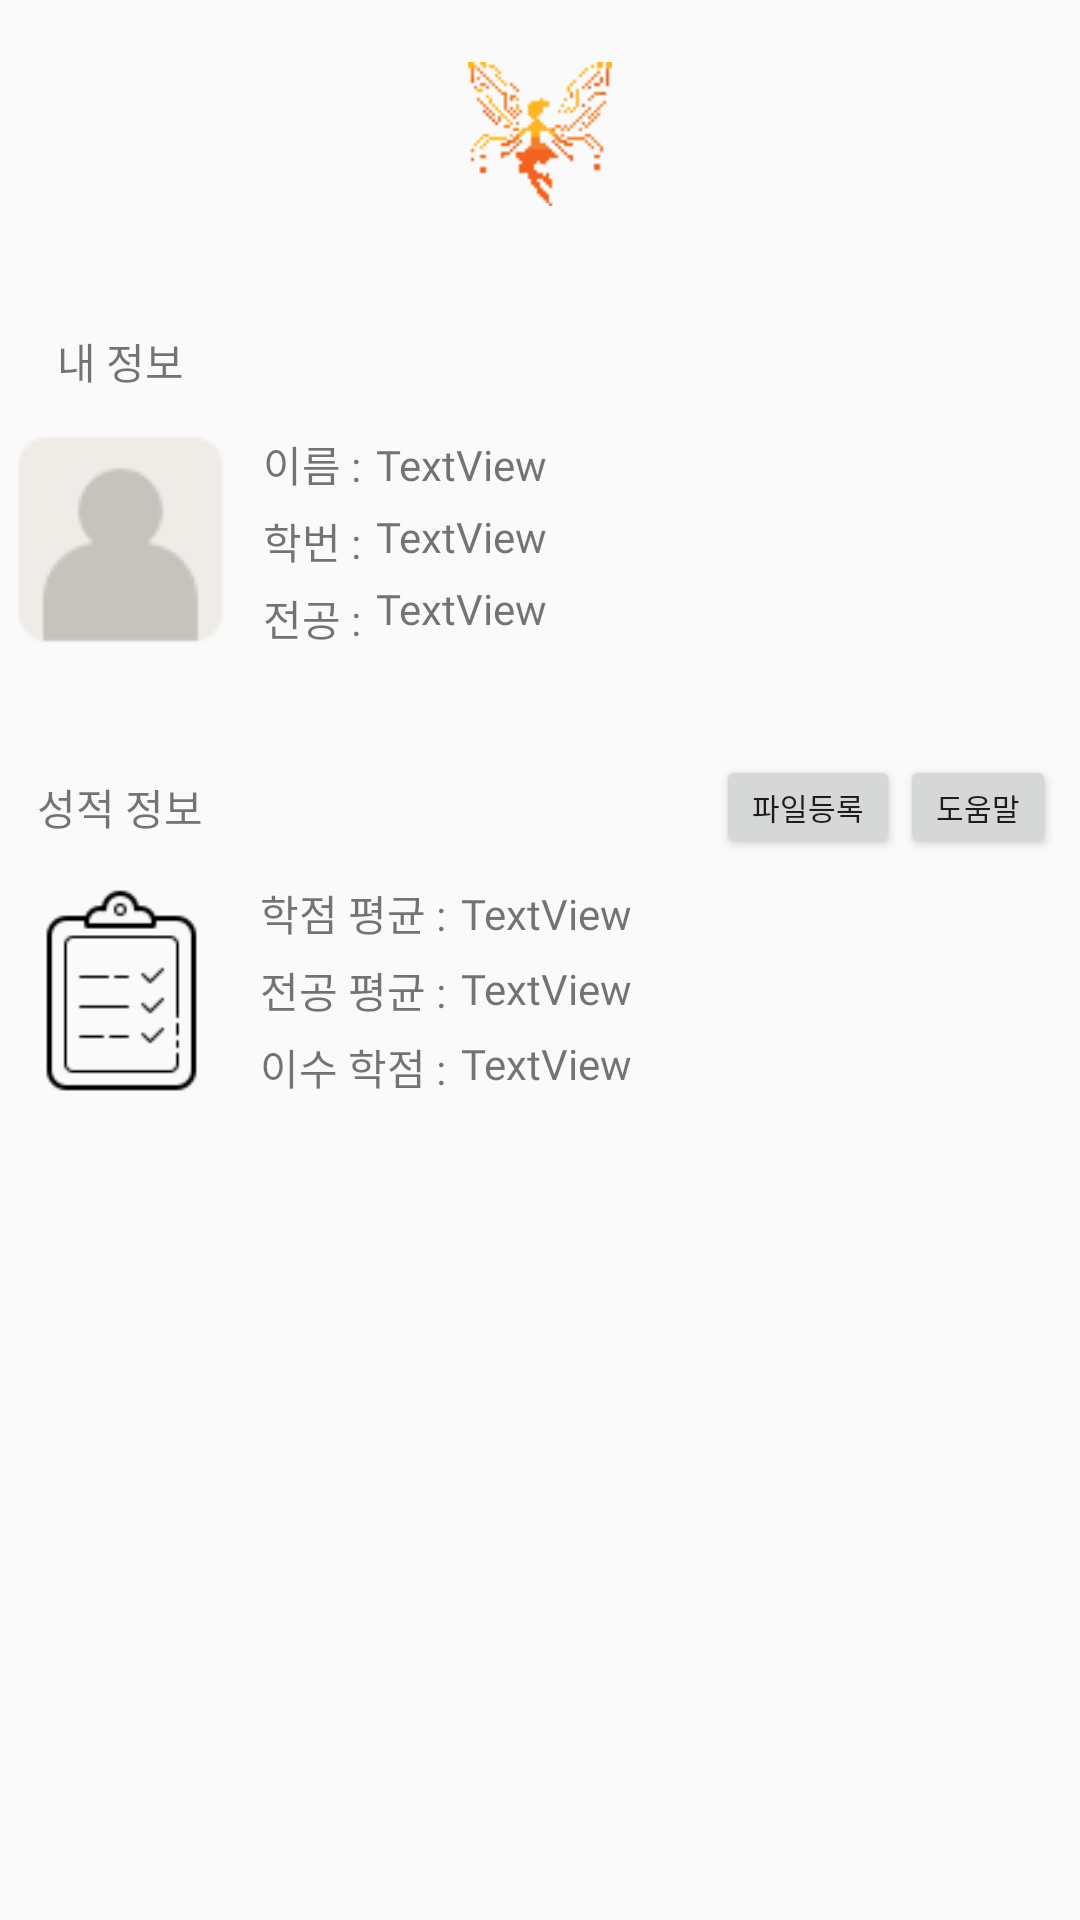

This screen was rendered from an Android layout file. Write that file and the resources it references.
<!-- AndroidManifest.xml: application theme Theme.KoreatechFairy4 -->
<!-- res/layout/activity_my_page.xml -->
<?xml version="1.0" encoding="utf-8"?>
<androidx.constraintlayout.widget.ConstraintLayout xmlns:android="http://schemas.android.com/apk/res/android"
    xmlns:app="http://schemas.android.com/apk/res-auto"
    xmlns:tools="http://schemas.android.com/tools"
    android:id="@+id/my_page"
    android:layout_width="match_parent"
    android:layout_height="match_parent"
    tools:context=".MyPageActivity">

    <ImageButton
        android:id="@+id/my_page_back"
        android:layout_width="wrap_content"
        android:layout_height="wrap_content"
        android:layout_marginStart="5dp"
        android:layout_marginTop="10dp"
        android:background="#FAFAFA"
        app:layout_constraintStart_toStartOf="parent"
        app:layout_constraintTop_toTopOf="parent"
        app:srcCompat="@drawable/back"/>

    <ImageButton
        android:id="@+id/home_button"
        android:layout_width="92dp"
        android:layout_height="89dp"
        android:background="#FAFAFA"
        app:layout_constraintEnd_toEndOf="parent"
        app:layout_constraintStart_toStartOf="parent"
        app:layout_constraintTop_toTopOf="parent"
        app:srcCompat="@drawable/koreatechfairy" />

    <androidx.constraintlayout.widget.ConstraintLayout
        android:id="@+id/constraintLayout"
        android:layout_width="match_parent"
        android:layout_height="wrap_content"
        android:layout_marginTop="100dp"
        android:paddingBottom="30dp"

        app:layout_constraintEnd_toEndOf="parent"
        app:layout_constraintStart_toStartOf="parent"
        app:layout_constraintTop_toTopOf="parent">


        <TextView
            android:id="@+id/name"
            android:layout_width="wrap_content"
            android:layout_height="wrap_content"
            android:layout_marginStart="5dp"
            android:text="TextView"
            android:fontFamily="@font/btn_font"
            app:layout_constraintBottom_toBottomOf="@+id/textView15"
            app:layout_constraintStart_toEndOf="@+id/textView15"
            app:layout_constraintTop_toTopOf="@+id/textView15" />

        <TextView
            android:id="@+id/student_id"
            android:layout_width="wrap_content"
            android:layout_height="wrap_content"
            android:layout_marginStart="5dp"
            android:layout_marginTop="5dp"
            android:fontFamily="@font/btn_font"
            android:text="TextView"
            app:layout_constraintStart_toEndOf="@+id/textView16"
            app:layout_constraintTop_toBottomOf="@+id/name" />

        <TextView
            android:id="@+id/major"
            android:layout_width="wrap_content"
            android:layout_height="wrap_content"
            android:layout_marginStart="5dp"
            android:layout_marginTop="5dp"
            android:fontFamily="@font/btn_font"
            android:text="TextView"
            app:layout_constraintStart_toEndOf="@+id/textView17"
            app:layout_constraintTop_toBottomOf="@+id/student_id" />

        <TextView
            android:id="@+id/textView10"
            android:layout_width="wrap_content"
            android:layout_height="wrap_content"
            android:layout_marginTop="10dp"
            android:layout_marginEnd="280dp"
            android:text="내 정보"
            android:fontFamily="@font/btn_font"
            app:layout_constraintEnd_toEndOf="parent"
            app:layout_constraintStart_toStartOf="parent"
            app:layout_constraintTop_toTopOf="parent" />

        <ImageView
            android:id="@+id/imageView5"
            android:layout_width="75dp"
            android:layout_height="78dp"
            android:layout_marginTop="10dp"
            app:layout_constraintEnd_toEndOf="@+id/textView10"
            app:layout_constraintStart_toStartOf="@+id/textView10"
            app:layout_constraintTop_toBottomOf="@+id/textView10"
            app:srcCompat="@drawable/user" />

        <TextView
            android:id="@+id/textView15"
            android:layout_width="wrap_content"
            android:layout_height="wrap_content"
            android:layout_marginStart="10dp"
            android:layout_marginBottom="50dp"
            android:text="이름 :"
            android:fontFamily="@font/btn_font"
            app:layout_constraintBottom_toBottomOf="@+id/imageView5"
            app:layout_constraintStart_toEndOf="@+id/imageView5"
            app:layout_constraintTop_toTopOf="@+id/imageView5" />

        <TextView
            android:id="@+id/textView16"
            android:layout_width="wrap_content"
            android:layout_height="wrap_content"
            android:layout_marginTop="5dp"
            android:text="학번 :"
            android:fontFamily="@font/btn_font"
            app:layout_constraintEnd_toEndOf="@+id/textView15"
            app:layout_constraintStart_toStartOf="@+id/textView15"
            app:layout_constraintTop_toBottomOf="@+id/textView15" />

        <TextView
            android:id="@+id/textView17"
            android:layout_width="wrap_content"
            android:layout_height="wrap_content"
            android:layout_marginTop="5dp"
            android:text="전공 :"
            android:fontFamily="@font/btn_font"
            app:layout_constraintEnd_toEndOf="@+id/textView16"
            app:layout_constraintStart_toStartOf="@+id/textView16"
            app:layout_constraintTop_toBottomOf="@+id/textView16" />

    </androidx.constraintlayout.widget.ConstraintLayout>

    <androidx.constraintlayout.widget.ConstraintLayout
        android:layout_width="match_parent"
        android:layout_height="wrap_content"
        android:paddingBottom="30dp"
        app:layout_constraintEnd_toEndOf="parent"
        app:layout_constraintStart_toStartOf="parent"
        app:layout_constraintTop_toBottomOf="@+id/constraintLayout">


        <TextView
            android:id="@+id/textView18"
            android:layout_width="wrap_content"
            android:layout_height="wrap_content"
            android:layout_marginTop="10dp"
            android:layout_marginEnd="280dp"
            android:text="성적 정보"
            android:fontFamily="@font/btn_font"
            app:layout_constraintEnd_toEndOf="parent"
            app:layout_constraintStart_toStartOf="parent"
            app:layout_constraintTop_toTopOf="parent" />

        <Button
            android:id="@+id/schedule_register"
            android:layout_width="wrap_content"
            android:layout_height="wrap_content"

            android:layout_marginEnd="60dp"
            android:minWidth="10dp"
            android:minHeight="10dp"
            android:text="파일등록"
            android:textSize="10sp"
            android:fontFamily="@font/btn_font"
            app:layout_constraintBottom_toBottomOf="@+id/textView18"
            app:layout_constraintEnd_toEndOf="parent"
            app:layout_constraintTop_toTopOf="@+id/textView18" />

        <TextView
            android:id="@+id/textView19"
            android:layout_width="wrap_content"
            android:layout_height="wrap_content"
            android:layout_marginStart="5dp"
            android:layout_marginBottom="50dp"
            android:text="학점 평균 :"
            android:fontFamily="@font/btn_font"
            app:layout_constraintBottom_toBottomOf="parent"
            app:layout_constraintStart_toEndOf="@+id/imageView8"
            app:layout_constraintTop_toBottomOf="@+id/textView18" />

        <ImageView
            android:id="@+id/imageView8"
            android:layout_width="83dp"
            android:layout_height="90dp"
            android:layout_marginTop="10dp"
            app:layout_constraintEnd_toEndOf="@+id/textView18"
            app:layout_constraintStart_toStartOf="@+id/textView18"
            app:layout_constraintTop_toBottomOf="@+id/textView18"
            app:srcCompat="@drawable/grade2" />

        <TextView
            android:id="@+id/total_credit"
            android:layout_width="wrap_content"
            android:layout_height="wrap_content"
            android:layout_marginStart="5dp"
            android:layout_marginTop="6dp"
            android:text="TextView"
            android:fontFamily="@font/btn_font"
            app:layout_constraintEnd_toEndOf="@+id/major_grade"
            app:layout_constraintStart_toEndOf="@+id/textView21"
            app:layout_constraintTop_toBottomOf="@+id/major_grade" />

        <TextView
            android:id="@+id/total_grade"
            android:layout_width="wrap_content"
            android:layout_height="wrap_content"
            android:layout_marginStart="5dp"
            android:text="TextView"
            android:fontFamily="@font/btn_font"
            app:layout_constraintBottom_toBottomOf="@+id/textView19"
            app:layout_constraintStart_toEndOf="@+id/textView19"
            app:layout_constraintTop_toTopOf="@+id/textView19" />

        <TextView
            android:id="@+id/major_grade"
            android:layout_width="wrap_content"
            android:layout_height="wrap_content"
            android:layout_marginStart="5dp"
            android:layout_marginTop="6dp"
            android:text="TextView"
            android:fontFamily="@font/btn_font"
            app:layout_constraintEnd_toEndOf="@+id/total_grade"
            app:layout_constraintStart_toEndOf="@+id/textView20"
            app:layout_constraintTop_toBottomOf="@+id/total_grade" />

        <TextView
            android:id="@+id/textView20"
            android:layout_width="wrap_content"
            android:layout_height="wrap_content"
            android:layout_marginTop="5dp"
            android:text="전공 평균 :"
            android:fontFamily="@font/btn_font"
            app:layout_constraintEnd_toEndOf="@+id/textView19"
            app:layout_constraintStart_toStartOf="@+id/textView19"
            app:layout_constraintTop_toBottomOf="@+id/textView19" />

        <TextView
            android:id="@+id/textView21"
            android:layout_width="wrap_content"
            android:layout_height="wrap_content"
            android:layout_marginTop="5dp"
            android:text="이수 학점 :"
            android:fontFamily="@font/btn_font"
            app:layout_constraintEnd_toEndOf="@+id/textView20"
            app:layout_constraintStart_toStartOf="@+id/textView20"
            app:layout_constraintTop_toBottomOf="@+id/textView20" />


        <Button
            android:id="@+id/help_button"
            android:layout_width="wrap_content"
            android:layout_height="wrap_content"
            android:minWidth="5dp"
            android:minHeight="5dp"
            android:text="도움말"
            android:textSize="10sp"
            android:fontFamily="@font/btn_font"
            app:layout_constraintBottom_toBottomOf="@+id/schedule_register"
            app:layout_constraintStart_toEndOf="@+id/schedule_register"
            app:layout_constraintTop_toTopOf="@+id/schedule_register" />


    </androidx.constraintlayout.widget.ConstraintLayout>

</androidx.constraintlayout.widget.ConstraintLayout>
<!-- resources referenced by this layout -->
<resources>
  <!-- drawable grade2: png bitmap (drawable, 1107 bytes) -->
  <!-- drawable koreatechfairy: png bitmap (drawable, 912 bytes) -->
  <!-- drawable user: png bitmap (drawable, 980 bytes) -->
  <style name="Theme.KoreatechFairy4" parent="Base.Theme.KoreatechFairy4" />
  <style name="Base.Theme.KoreatechFairy4" parent="Theme.AppCompat.DayNight.NoActionBar">
          
          
      </style>
</resources>
